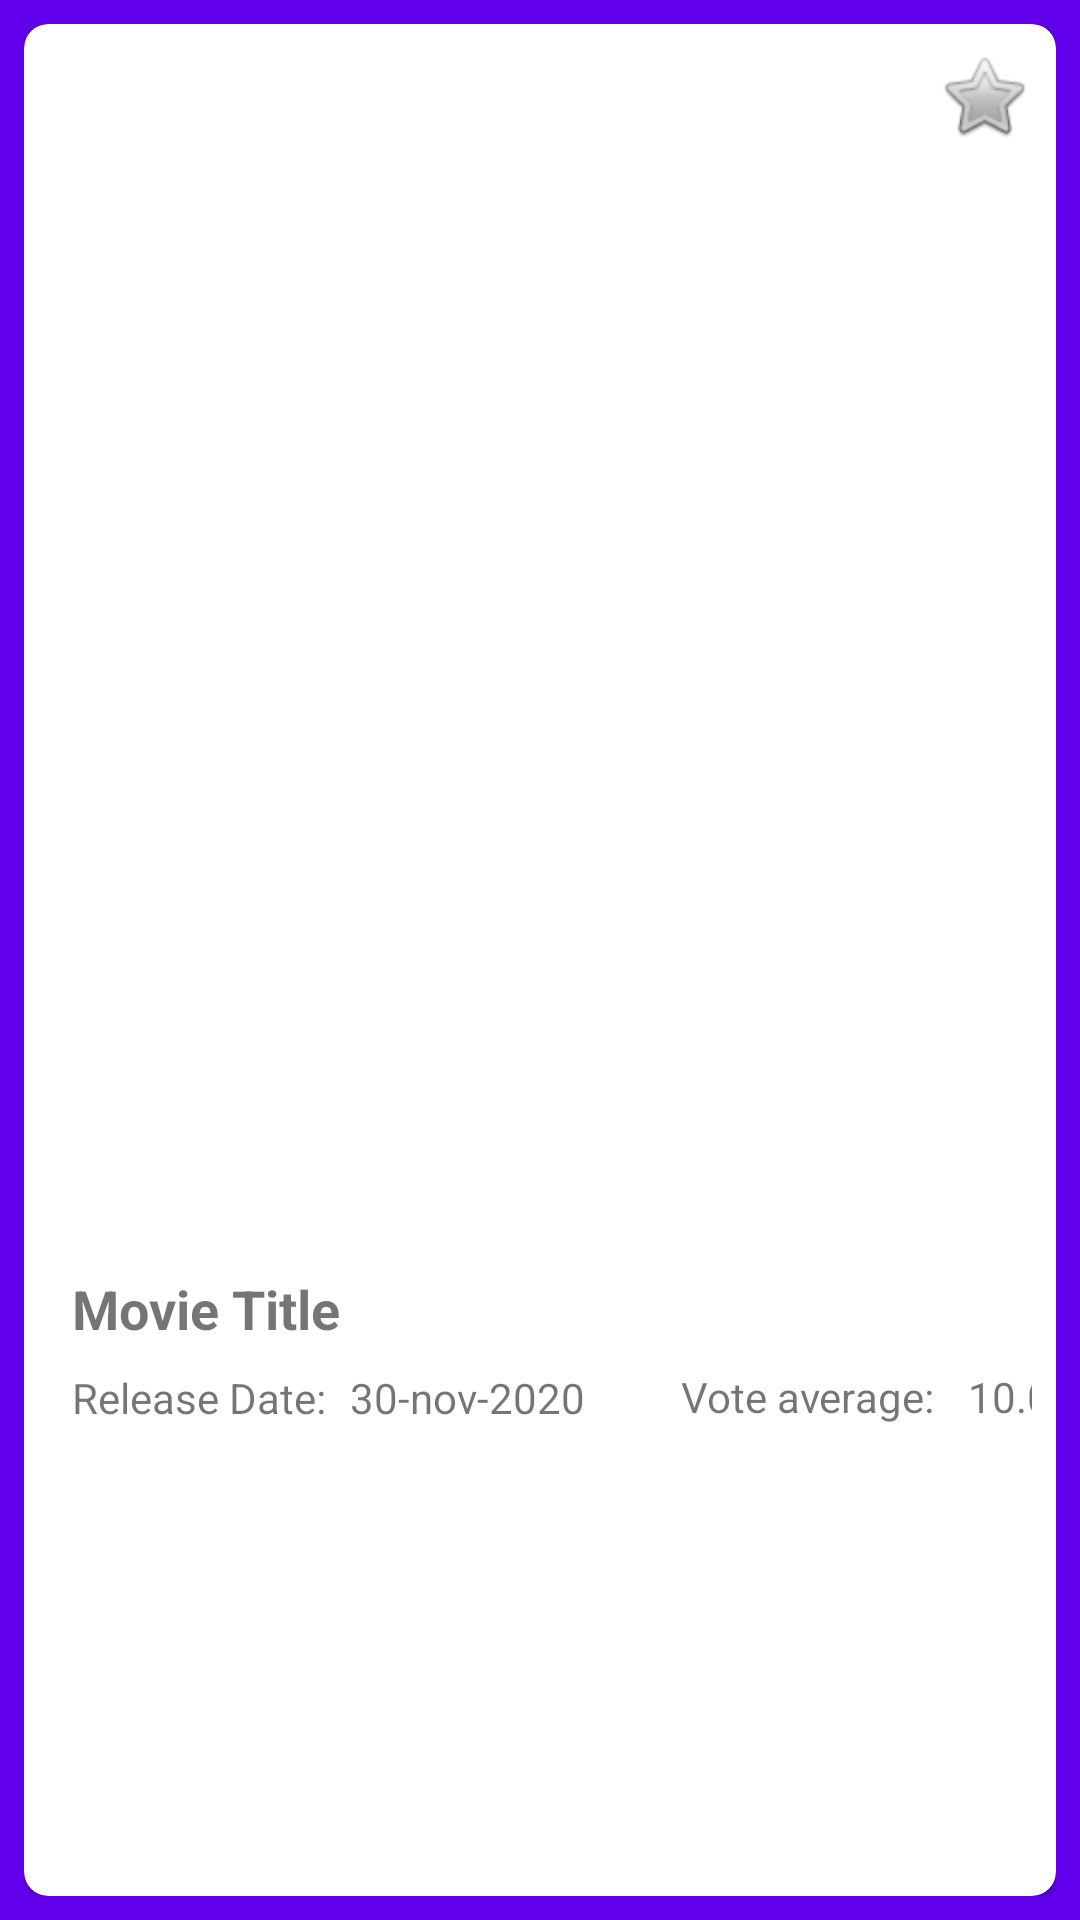

Here is an Android app screen rendered from its layout file. Give the layout XML and the strings, colors and styles it references.
<!-- AndroidManifest.xml: application theme Theme.MyMoviDB -->
<!-- res/layout/movie_list_item.xml -->
<?xml version="1.0" encoding="utf-8"?>
<FrameLayout xmlns:android="http://schemas.android.com/apk/res/android"
    xmlns:app="http://schemas.android.com/apk/res-auto"
    xmlns:tools="http://schemas.android.com/tools"
    android:layout_width="match_parent"
    android:layout_height="match_parent"
    android:layout_margin="8dp"
    android:background="?attr/colorPrimary"
    android:elevation="20dp"
    android:padding="8dp">

    <androidx.cardview.widget.CardView
        android:id="@+id/item_cardView"
        android:layout_width="match_parent"
        android:layout_height="match_parent"
        android:elevation="20dp"
        app:cardCornerRadius="8dp">

        <androidx.constraintlayout.widget.ConstraintLayout
            android:layout_width="match_parent"
            android:layout_height="match_parent"
            android:layout_margin="8dp">

            <ImageView
                android:id="@+id/poster_imageView"
                android:layout_width="0dp"
                android:layout_height="400dp"
                android:contentDescription="@null"
                android:scaleType="fitXY"
                app:layout_constraintEnd_toEndOf="parent"
                app:layout_constraintHorizontal_bias="0.0"
                app:layout_constraintStart_toStartOf="parent"
                app:layout_constraintTop_toTopOf="parent"
                tools:srcCompat="@tools:sample/avatars" />

            <TextView
                android:id="@+id/title_textView"
                android:layout_width="wrap_content"
                android:layout_height="wrap_content"
                android:layout_marginStart="8dp"
                android:layout_marginTop="8dp"
                android:layout_marginBottom="23dp"
                android:text="@string/movie_title"
                android:textSize="18sp"
                android:textStyle="bold"
                app:layout_constraintBottom_toTopOf="@+id/textView2"
                app:layout_constraintStart_toStartOf="parent"
                app:layout_constraintTop_toBottomOf="@+id/poster_imageView" />

            <TextView
                android:id="@+id/textView2"
                android:layout_width="wrap_content"
                android:layout_height="wrap_content"
                android:layout_marginStart="8dp"
                android:layout_marginTop="8dp"
                android:text="@string/release_date"
                app:layout_constraintStart_toStartOf="parent"
                app:layout_constraintTop_toBottomOf="@+id/title_textView" />

            <TextView
                android:id="@+id/date_textView"
                android:layout_width="wrap_content"
                android:layout_height="wrap_content"
                android:layout_marginStart="8dp"
                android:text="@string/data"
                app:layout_constraintStart_toEndOf="@+id/textView2"
                app:layout_constraintTop_toTopOf="@+id/textView2" />

            <TextView
                android:id="@+id/textView4"
                android:layout_width="wrap_content"
                android:layout_height="wrap_content"
                android:layout_marginStart="32dp"
                android:layout_marginTop="40dp"
                android:text="@string/vote_average"
                app:layout_constraintStart_toEndOf="@+id/date_textView"
                app:layout_constraintTop_toBottomOf="@+id/poster_imageView" />

            <TextView
                android:id="@+id/average_textView"
                android:layout_width="wrap_content"
                android:layout_height="wrap_content"
                android:layout_marginStart="8dp"
                android:layout_marginTop="40dp"
                android:text="@string/average"
                app:layout_constraintStart_toEndOf="@+id/textView4"
                app:layout_constraintTop_toBottomOf="@+id/poster_imageView" />

            <ImageView
                android:id="@+id/favorites_imageView"
                android:layout_width="wrap_content"
                android:layout_height="wrap_content"
                app:layout_constraintEnd_toEndOf="parent"
                app:layout_constraintTop_toTopOf="@+id/poster_imageView"
                app:srcCompat="@android:drawable/btn_star"
                android:contentDescription="@null" />
        </androidx.constraintlayout.widget.ConstraintLayout>
    </androidx.cardview.widget.CardView>
</FrameLayout>
<!-- resources referenced by this layout -->
<resources>
  <string name="average">10.0</string>
  <string name="data">30-nov-2020</string>
  <string name="movie_title">Movie Title</string>
  <string name="release_date">Release Date:</string>
  <string name="vote_average">"Vote average: "</string>
  <style name="Theme.MyMoviDB" parent="Theme.MaterialComponents.DayNight.DarkActionBar">
          
          <item name="colorPrimary">@color/purple_500</item>
          <item name="colorPrimaryVariant">@color/purple_700</item>
          <item name="colorOnPrimary">@color/white</item>
          
          <item name="colorSecondary">@color/teal_200</item>
          <item name="colorSecondaryVariant">@color/teal_700</item>
          <item name="colorOnSecondary">@color/black</item>
          
          <item name="android:statusBarColor" tools:targetApi="l">?attr/colorPrimaryVariant</item>
          
      </style>
  <!-- not gathered from this repository: default colours our renderer supplied (Android Studio template values) -->
  <color name="purple_500">#FF6200EE</color>
  <color name="purple_700">#FF3700B3</color>
  <color name="teal_200">#FF03DAC5</color>
  <color name="teal_700">#FF018786</color>
  <color name="black">#FF000000</color>
  <color name="white">#FFFFFFFF</color>
</resources>
